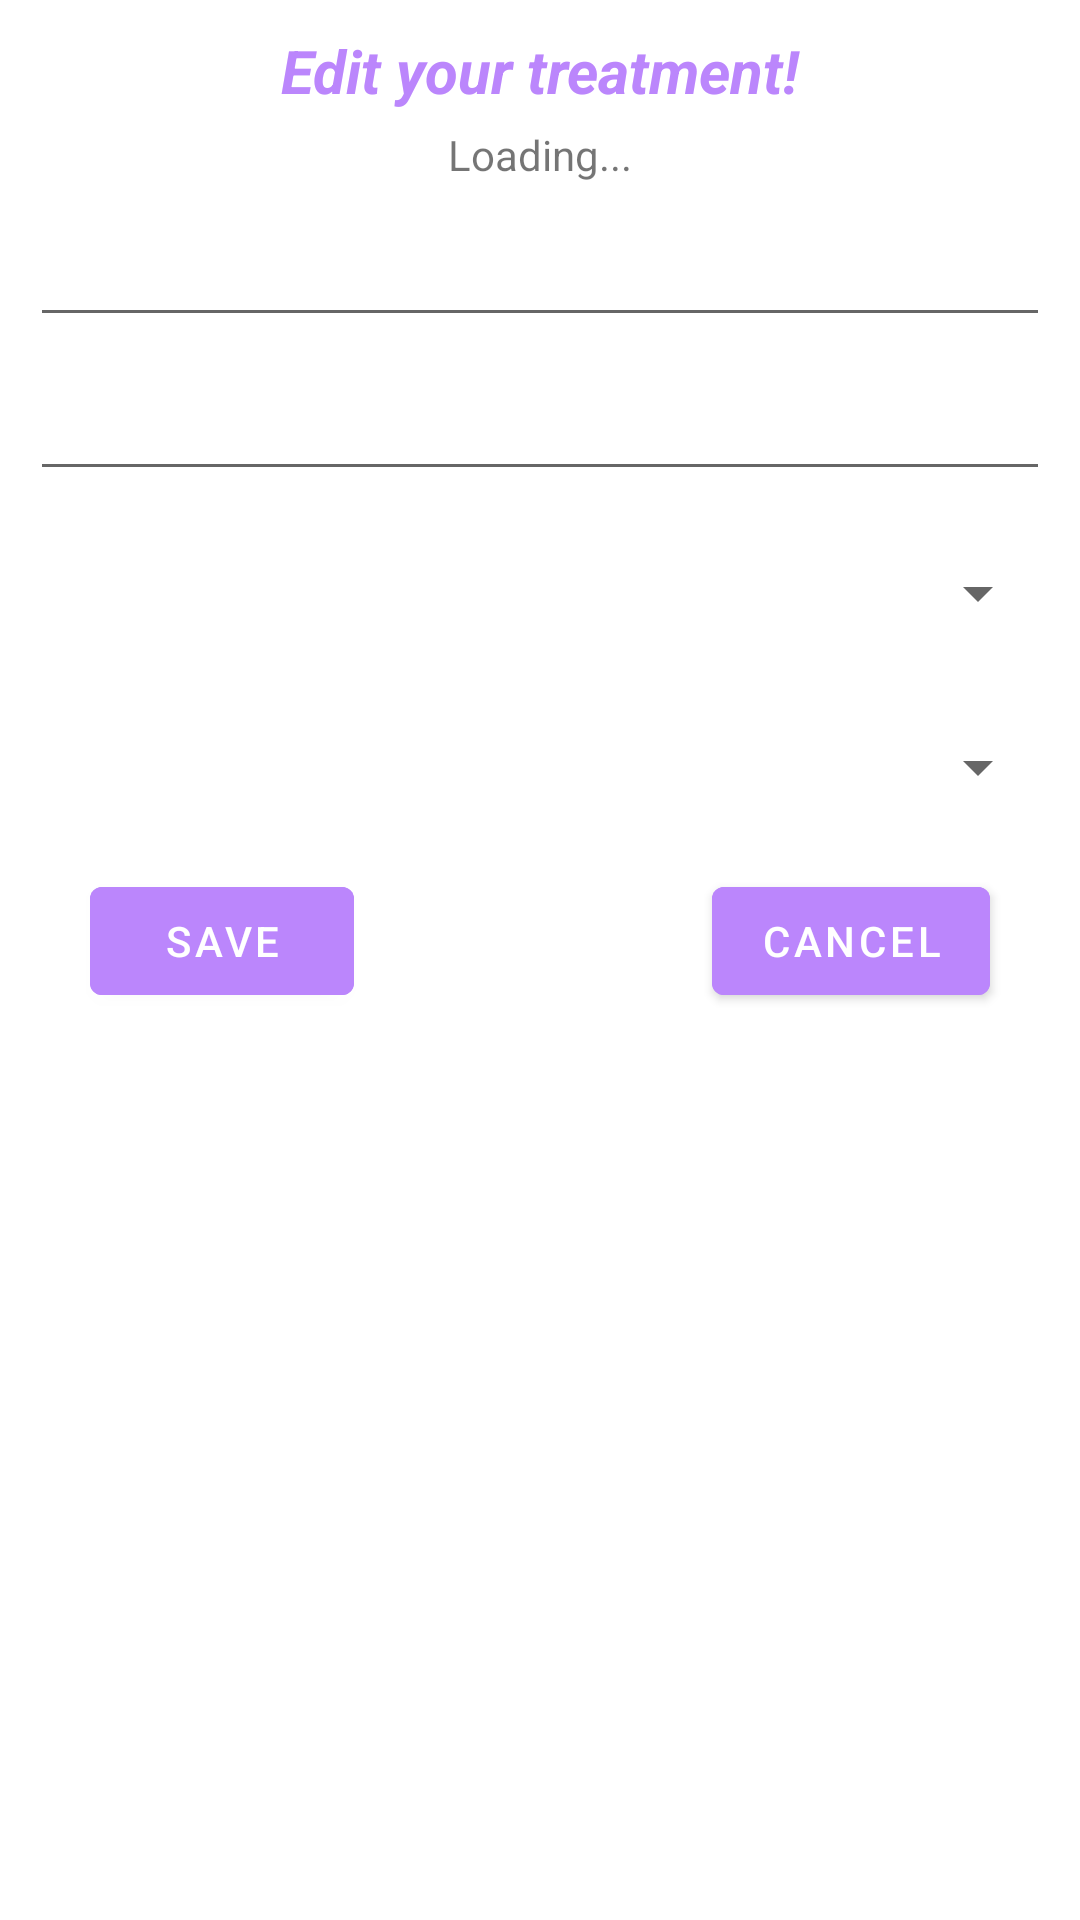

Produce the Android XML layout that renders to this screen, including the resource entries it uses.
<!-- AndroidManifest.xml: application theme Theme.MSL -->
<!-- res/layout/dialog_edit_treatment.xml -->
<?xml version="1.0" encoding="utf-8"?>
<androidx.constraintlayout.widget.ConstraintLayout xmlns:android="http://schemas.android.com/apk/res/android"
    xmlns:app="http://schemas.android.com/apk/res-auto"
    xmlns:tools="http://schemas.android.com/tools"
    android:layout_width="match_parent"
    android:layout_height="match_parent"
    android:padding="10dp">

    <TextView
        android:id="@+id/textView12"
        android:layout_width="wrap_content"
        android:layout_height="wrap_content"
        android:textSize="20sp"
        android:textColor="@color/purple_200"
        android:textStyle="italic|bold"
        android:text="@string/edit_treatment_title"
        app:layout_constraintEnd_toEndOf="parent"
        app:layout_constraintStart_toStartOf="parent"
        app:layout_constraintTop_toTopOf="parent" />

    <EditText
        android:id="@+id/editText_editDosage"
        android:layout_width="match_parent"
        android:layout_height="wrap_content"
        android:layout_marginTop="10dp"
        android:inputType="number"
        app:layout_constraintEnd_toEndOf="parent"
        app:layout_constraintHorizontal_bias="0.842"
        app:layout_constraintStart_toStartOf="parent"
        app:layout_constraintTop_toBottomOf="@+id/textView_dialogMedName"
        tools:ignore="SpeakableTextPresentCheck,TouchTargetSizeCheck" />

    <TextView
        android:id="@+id/textView_dialogMedName"
        android:layout_width="wrap_content"
        android:layout_height="wrap_content"
        android:layout_marginTop="5dp"
        android:text="@string/loading"
        app:layout_constraintEnd_toEndOf="parent"
        app:layout_constraintStart_toStartOf="parent"
        app:layout_constraintTop_toBottomOf="@+id/textView12" />

    <EditText
        android:id="@+id/editText_editDate"
        android:layout_width="match_parent"
        android:layout_height="wrap_content"
        android:layout_marginTop="10dp"
        app:layout_constraintEnd_toEndOf="parent"
        app:layout_constraintHorizontal_bias="0.842"
        app:layout_constraintStart_toStartOf="parent"
        app:layout_constraintTop_toBottomOf="@+id/editText_editDosage"
        tools:ignore="SpeakableTextPresentCheck,TouchTargetSizeCheck" />

    <Spinner
        android:id="@+id/spinner_editInterval"
        android:layout_width="match_parent"
        android:layout_height="wrap_content"
        android:layout_marginTop="10dp"
        android:minHeight="48dp"
        app:layout_constraintEnd_toEndOf="parent"
        app:layout_constraintStart_toStartOf="parent"
        app:layout_constraintTop_toBottomOf="@+id/editText_editDate"
        tools:ignore="SpeakableTextPresentCheck" />

    <Spinner
        android:id="@+id/spinner2_editTimes"
        android:layout_width="match_parent"
        android:layout_height="wrap_content"
        android:layout_marginTop="10dp"
        android:minHeight="48dp"
        app:layout_constraintEnd_toEndOf="parent"
        app:layout_constraintStart_toStartOf="parent"
        app:layout_constraintTop_toBottomOf="@+id/spinner_editInterval"
        tools:ignore="SpeakableTextPresentCheck" />

    <Button
        android:id="@+id/button_editTreatment"
        android:layout_width="wrap_content"
        android:layout_height="wrap_content"
        android:layout_marginStart="20dp"
        android:layout_marginTop="10dp"
        android:text="@string/save"
        android:backgroundTint="@color/purple_200"
        app:layout_constraintStart_toStartOf="parent"
        app:layout_constraintTop_toBottomOf="@+id/spinner2_editTimes" />

    <Button
        android:id="@+id/button_cancel"
        android:layout_width="wrap_content"
        android:layout_height="wrap_content"
        android:layout_marginTop="10dp"
        android:layout_marginEnd="20dp"
        android:text="@string/cancel"
        android:backgroundTint="@color/purple_200"
        app:layout_constraintEnd_toEndOf="parent"
        app:layout_constraintTop_toBottomOf="@+id/spinner2_editTimes" />

</androidx.constraintlayout.widget.ConstraintLayout>
<!-- resources referenced by this layout -->
<resources>
  <color name="purple_200">#FFBB86FC</color>
  <string name="cancel">Cancel</string>
  <string name="edit_treatment_title">Edit your treatment!</string>
  <string name="loading">Loading...</string>
  <string name="save">Save</string>
  <style name="Theme.MSL" parent="Theme.MaterialComponents.DayNight.NoActionBar">
          
          <item name="colorPrimary">@color/purple_500</item>
          <item name="colorPrimaryVariant">@color/purple_700</item>
          <item name="colorOnPrimary">@color/white</item>
          
          <item name="colorSecondary">@color/teal_200</item>
          <item name="colorSecondaryVariant">@color/teal_700</item>
          <item name="colorOnSecondary">@color/black</item>
          
          <item name="android:statusBarColor">?attr/colorPrimaryVariant</item>
          
      </style>
  <color name="purple_500">#FF6200EE</color>
  <color name="purple_700">#FF3700B3</color>
  <color name="white">#FFFFFFFF</color>
  <color name="teal_200">#FF03DAC5</color>
  <color name="teal_700">#FF018786</color>
  <color name="black">#FF000000</color>
</resources>
